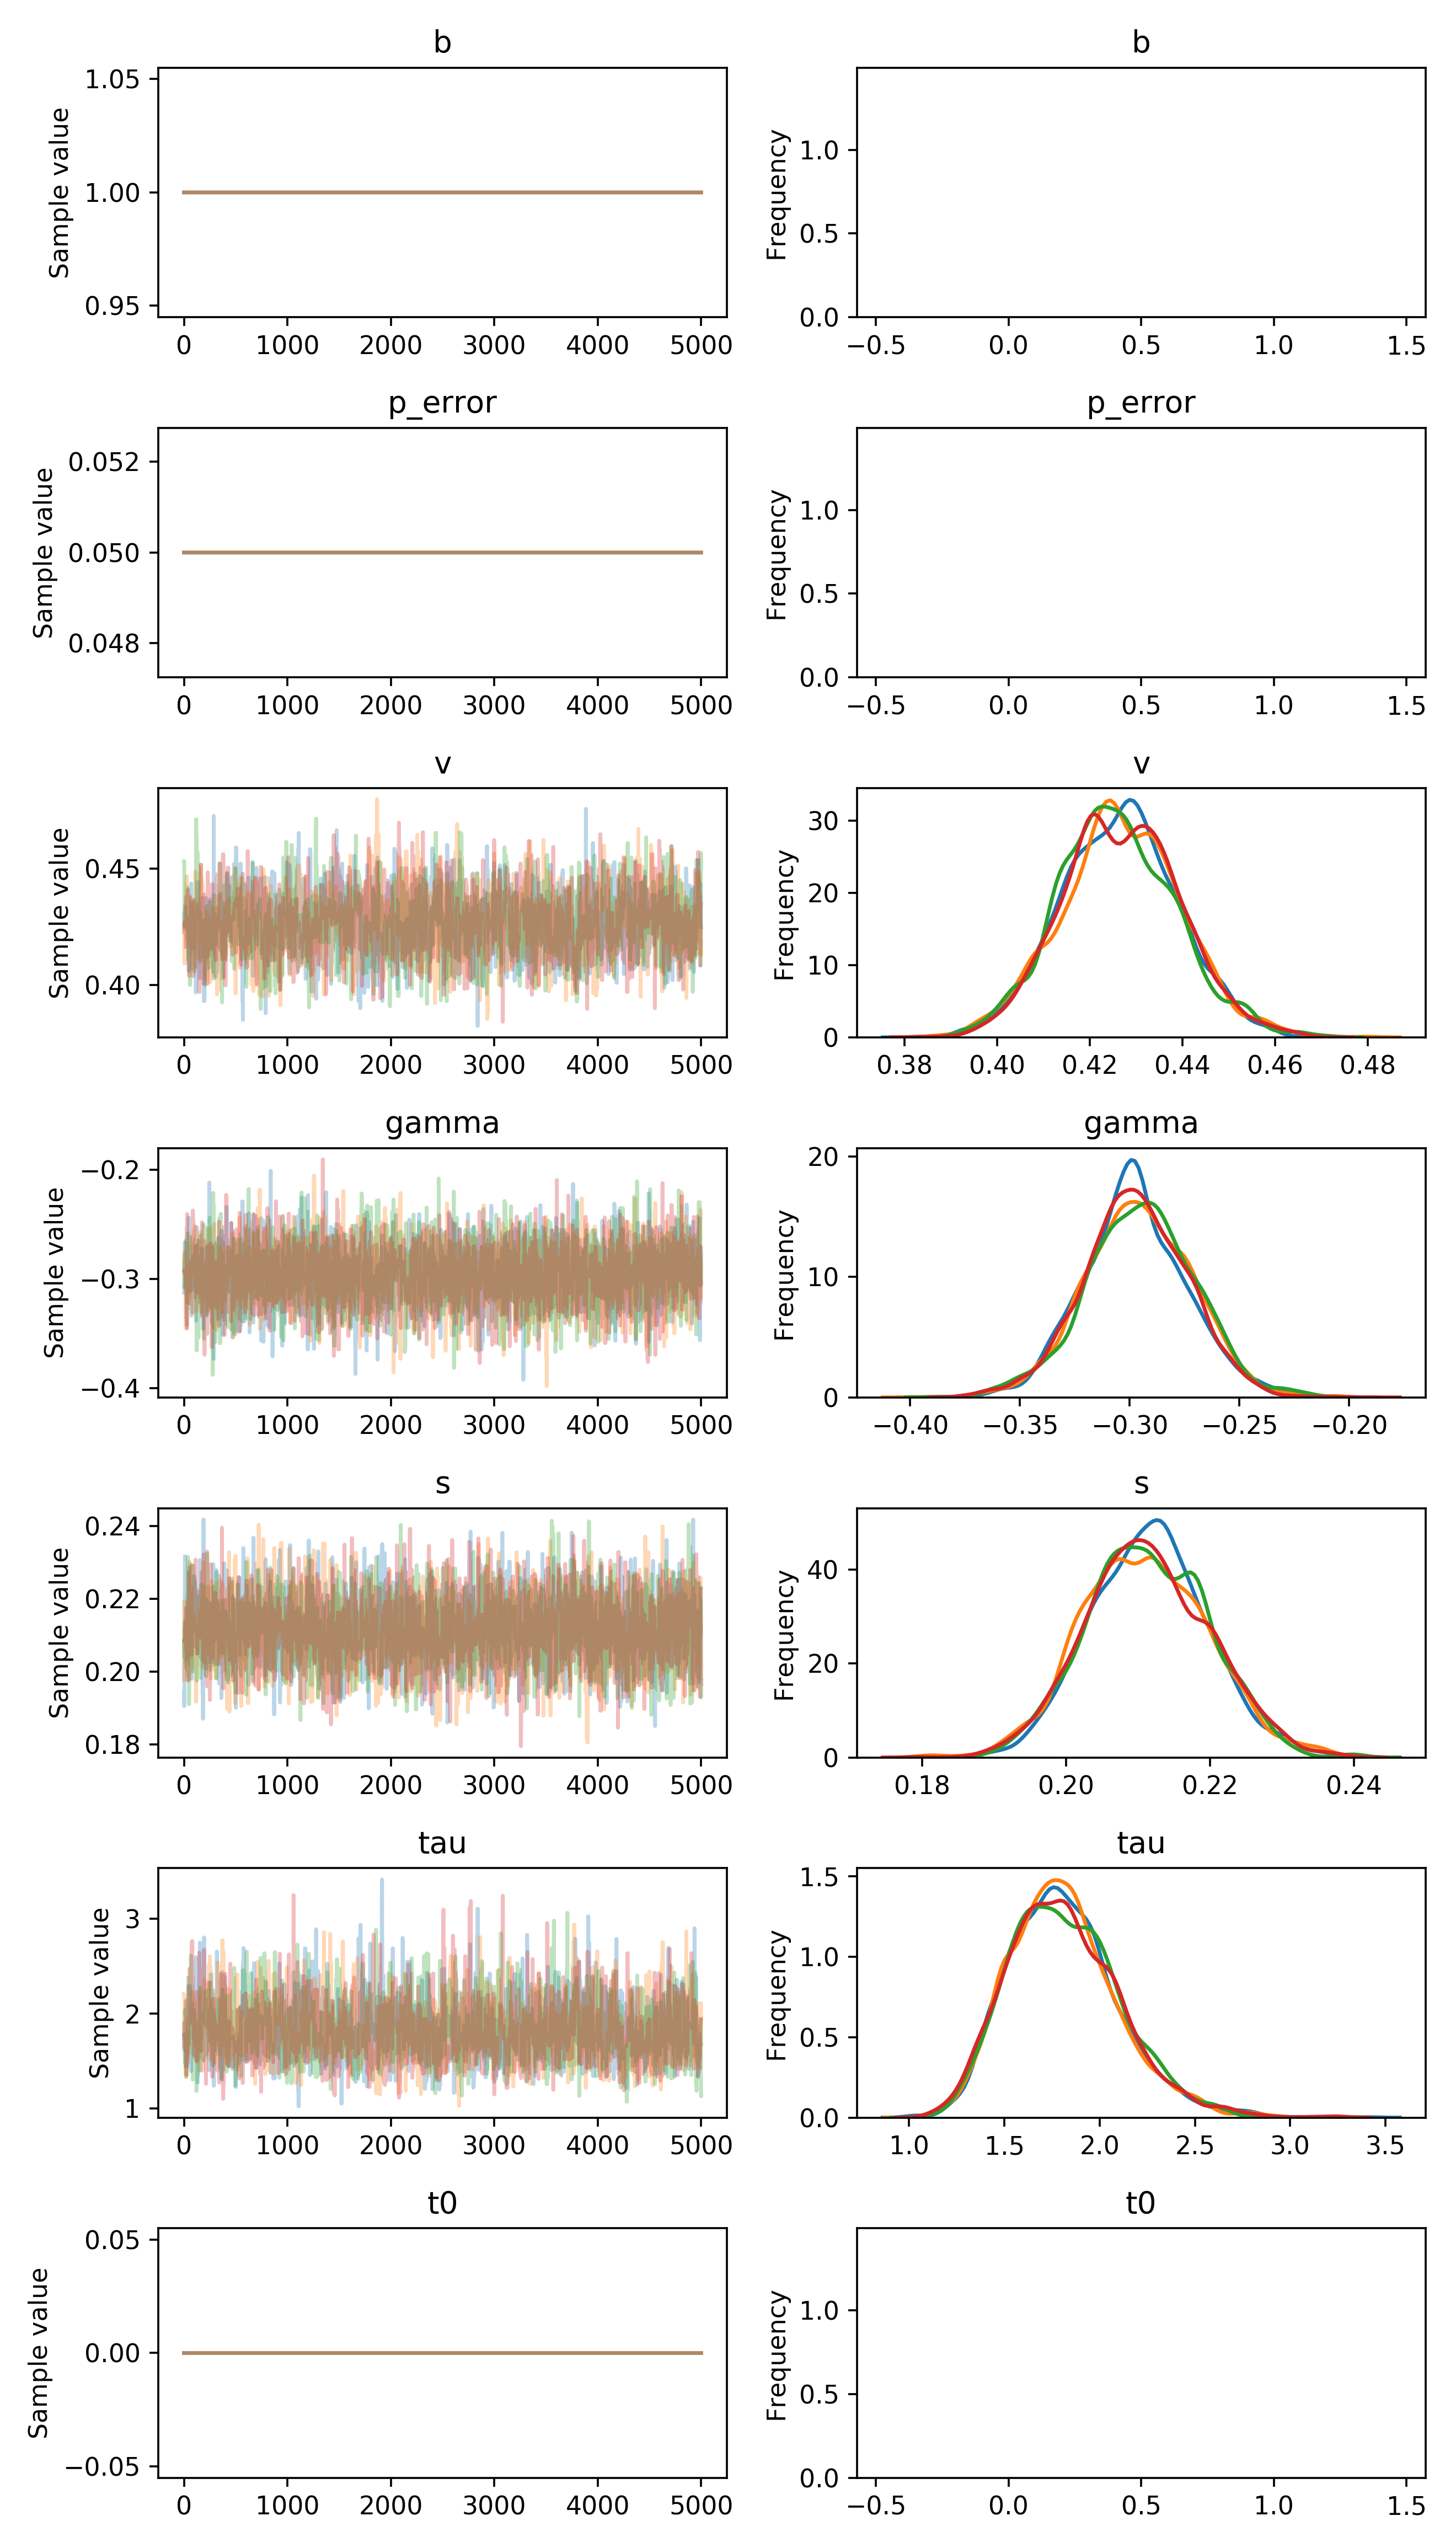

Data behind this chart, as committed beside it:
, b, p_error, v__0_0, gamma__0_0, s__0_0, tau__0_0, t0__0_0
0, 1.0, 0.05, 0.4306, -0.3126, 0.1945, 1.777, 0.0
1, 1.0, 0.05, 0.4306, -0.3126, 0.1906, 1.777, 0.0
2, 1.0, 0.05, 0.4291, -0.3126, 0.1906, 1.777, 0.0
3, 1.0, 0.05, 0.4291, -0.3126, 0.1906, 1.777, 0.0
4, 1.0, 0.05, 0.4291, -0.3126, 0.1906, 1.777, 0.0
5, 1.0, 0.05, 0.4291, -0.3126, 0.2108, 1.777, 0.0
6, 1.0, 0.05, 0.4291, -0.2976, 0.2133, 1.777, 0.0
7, 1.0, 0.05, 0.4291, -0.2976, 0.2133, 1.777, 0.0
8, 1.0, 0.05, 0.4282, -0.2667, 0.2087, 1.729, 0.0
9, 1.0, 0.05, 0.4244, -0.2667, 0.2316, 1.729, 0.0
10, 1.0, 0.05, 0.4338, -0.2667, 0.2316, 1.729, 0.0
11, 1.0, 0.05, 0.4338, -0.2667, 0.2061, 1.729, 0.0
12, 1.0, 0.05, 0.4316, -0.2667, 0.2061, 1.729, 0.0
13, 1.0, 0.05, 0.4304, -0.2878, 0.2151, 1.729, 0.0
14, 1.0, 0.05, 0.4304, -0.2878, 0.2151, 1.445, 0.0
15, 1.0, 0.05, 0.4304, -0.274, 0.2151, 1.445, 0.0
16, 1.0, 0.05, 0.4289, -0.274, 0.2151, 1.443, 0.0
17, 1.0, 0.05, 0.4289, -0.274, 0.2039, 1.695, 0.0
18, 1.0, 0.05, 0.4289, -0.274, 0.2163, 1.695, 0.0
19, 1.0, 0.05, 0.4289, -0.274, 0.2163, 1.695, 0.0
20, 1.0, 0.05, 0.4289, -0.274, 0.2163, 1.695, 0.0
21, 1.0, 0.05, 0.4289, -0.274, 0.2197, 1.695, 0.0
22, 1.0, 0.05, 0.4289, -0.2971, 0.2098, 1.695, 0.0
23, 1.0, 0.05, 0.4289, -0.3045, 0.2098, 1.695, 0.0
24, 1.0, 0.05, 0.4263, -0.3045, 0.2098, 1.695, 0.0
25, 1.0, 0.05, 0.4263, -0.3045, 0.2098, 1.695, 0.0
26, 1.0, 0.05, 0.4263, -0.3425, 0.2079, 1.695, 0.0
27, 1.0, 0.05, 0.4263, -0.2946, 0.2079, 1.695, 0.0
28, 1.0, 0.05, 0.4263, -0.2946, 0.2079, 1.695, 0.0
29, 1.0, 0.05, 0.4263, -0.2946, 0.2083, 1.695, 0.0
30, 1.0, 0.05, 0.4263, -0.2946, 0.2083, 1.695, 0.0
31, 1.0, 0.05, 0.4263, -0.2946, 0.2083, 1.695, 0.0
32, 1.0, 0.05, 0.4289, -0.2946, 0.2083, 1.791, 0.0
33, 1.0, 0.05, 0.4289, -0.2946, 0.2121, 1.763, 0.0
34, 1.0, 0.05, 0.4289, -0.2946, 0.2121, 1.763, 0.0
35, 1.0, 0.05, 0.4289, -0.2946, 0.2121, 1.444, 0.0
36, 1.0, 0.05, 0.4289, -0.2946, 0.2097, 1.907, 0.0
37, 1.0, 0.05, 0.4289, -0.2946, 0.2034, 1.907, 0.0
38, 1.0, 0.05, 0.4289, -0.3003, 0.2034, 1.907, 0.0
39, 1.0, 0.05, 0.4289, -0.3003, 0.2034, 1.907, 0.0
40, 1.0, 0.05, 0.4289, -0.3003, 0.2034, 1.907, 0.0
41, 1.0, 0.05, 0.4289, -0.3003, 0.2034, 1.907, 0.0
42, 1.0, 0.05, 0.4289, -0.3003, 0.2034, 1.951, 0.0
43, 1.0, 0.05, 0.4289, -0.3003, 0.2034, 1.951, 0.0
44, 1.0, 0.05, 0.4145, -0.3003, 0.2034, 1.951, 0.0
45, 1.0, 0.05, 0.4063, -0.2438, 0.2034, 1.951, 0.0
46, 1.0, 0.05, 0.4063, -0.2438, 0.211, 1.951, 0.0
47, 1.0, 0.05, 0.4063, -0.2438, 0.2287, 1.994, 0.0
48, 1.0, 0.05, 0.4236, -0.3016, 0.2287, 2.293, 0.0
49, 1.0, 0.05, 0.4063, -0.3016, 0.2287, 2.293, 0.0
50, 1.0, 0.05, 0.4063, -0.3016, 0.2287, 2.293, 0.0
51, 1.0, 0.05, 0.4082, -0.3016, 0.2287, 2.293, 0.0
52, 1.0, 0.05, 0.4081, -0.2998, 0.2287, 2.293, 0.0
53, 1.0, 0.05, 0.4142, -0.2998, 0.2287, 2.293, 0.0
54, 1.0, 0.05, 0.4142, -0.2701, 0.2287, 2.293, 0.0
55, 1.0, 0.05, 0.4142, -0.3117, 0.2192, 2.293, 0.0
56, 1.0, 0.05, 0.4142, -0.3117, 0.2192, 2.293, 0.0
57, 1.0, 0.05, 0.4203, -0.3117, 0.2193, 2.293, 0.0
58, 1.0, 0.05, 0.4203, -0.3117, 0.2193, 2.293, 0.0
59, 1.0, 0.05, 0.4203, -0.3047, 0.2193, 1.62, 0.0
... 19,940 more rows
